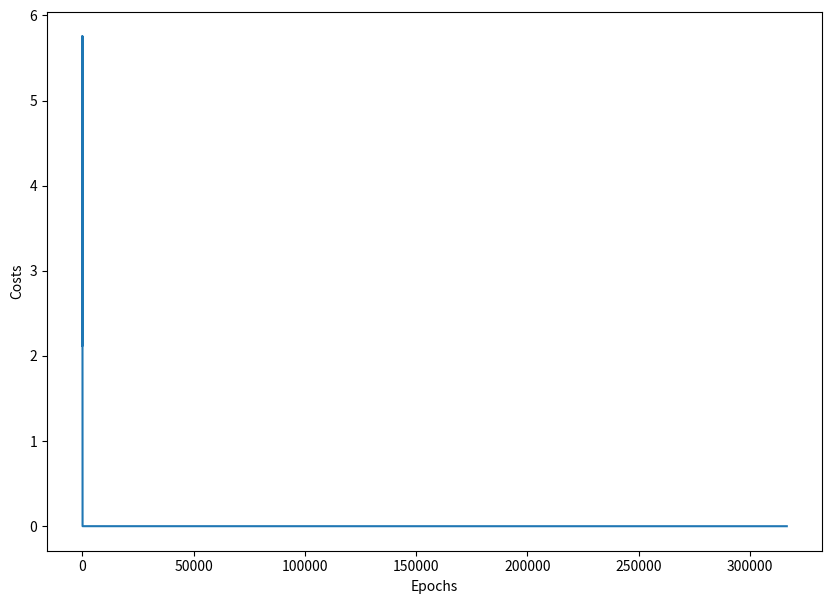

Generate this figure with matplotlib:
import numpy as np
from matplotlib import pyplot as plt

# Score
# 0 : Fail, 1 : Pass
data = np.array([
    [45, 0],
    [50, 0],
    [55, 0],
    [60, 1],
    [65, 1],
    [70, 1]
])

x = data[:, 0] / 100
# x = data[:, 0]
y = data[:, 1]


def sigmoid(x):  # 시그모이드 함수 정의
    return 1/(1+np.exp(-x))

w = np.random.uniform(low=0, high=20)
b = np.random.uniform(low=-20, high=10)
print('w: ', w, 'b: ', b)

num_epoch = 500000
learning_rate = 100
costs = []
eps = 1e-5

for epoch in range(num_epoch):
    hypothesis = sigmoid(w * x + b)

    cost = y * np.log(hypothesis + eps) + (1 - y) * np.log(1 - hypothesis + eps)
    cost = -1 * cost
    cost = cost.mean()

    if cost < 0.00005:
        break

    w = w - learning_rate * ((hypothesis - y) * x).mean()
    b = b - learning_rate * (hypothesis - y).mean()

    costs.append(cost)

    if epoch % 50 == 0:
        print("{0:2} w = {1:.5f}, b = {2:.5f} error = {3:.5f}".format(
            epoch, w, b, cost))

print("----" * 15)
print("{0:2} w = {1:.5f}, b = {2:.5f} error = {3:.5f}".format(epoch, w, b, cost))

plt.figure(figsize=(10, 7))
plt.plot(costs)
plt.xlabel('Epochs')
plt.ylabel('Costs')
plt.show()
